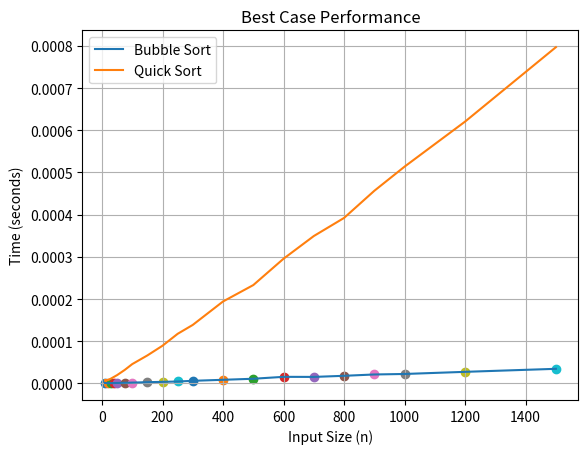
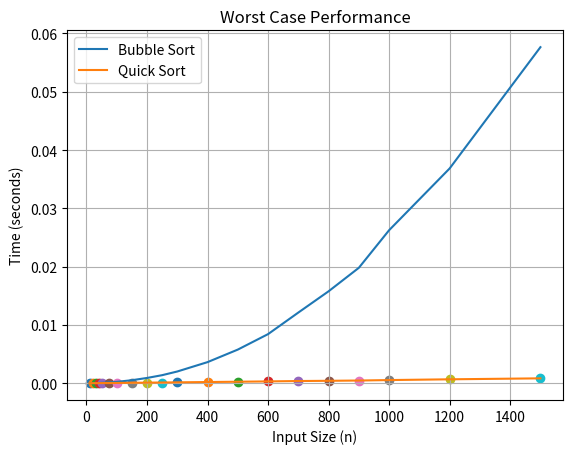
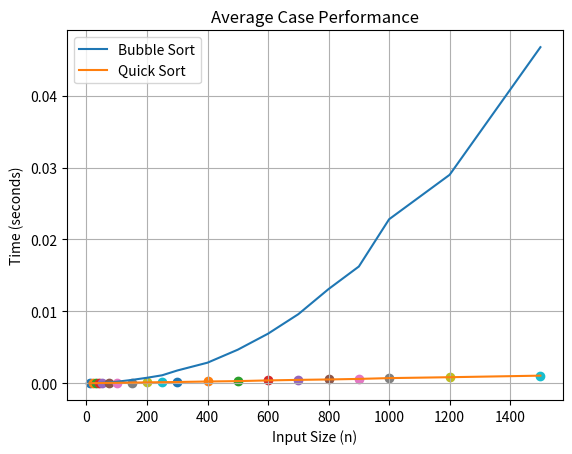

The matplotlib source for these figures, in order:
import random
import time
import matplotlib.pyplot as plt

def bubbleSort(arr):
    n = len(arr)
    for i in range(n):
        swapped = False
        for j in range(0, n - 1 - i):
            if arr[j] > arr[j + 1]:
                arr[j], arr[j + 1] = arr[j + 1], arr[j]
                swapped = True
        if not swapped:
            break
    return arr

def partition(arr, lb, hb):
    pivot_index = random.randint(lb, hb)
    arr[lb], arr[pivot_index] = arr[pivot_index], arr[lb]

    pivot = arr[lb]
    start = lb + 1
    end = hb

    while True:
        while start <= end and arr[start] <= pivot:
            start += 1

        while start <= end and arr[end] > pivot:
            end -= 1

        if start > end:
            break

        arr[start], arr[end] = arr[end], arr[start]

    arr[lb], arr[end] = arr[end], arr[lb]
    return end


def quickSort(arr, lb, hb):
    if lb < hb:
        pivot_index = partition(arr, lb, hb)
        quickSort(arr, lb, pivot_index - 1)
        quickSort(arr, pivot_index + 1, hb)
    return arr

def measure_time(sort_func, arr, repeats=5):
    total = 0
    for _ in range(repeats):
        temp = arr.copy()
        start = time.perf_counter()
        sort_func(temp)
        end = time.perf_counter()
        total += (end - start)
    return total / repeats

sizes = [10, 20, 30, 40, 50, 75, 100, 150, 200, 250,
         300, 400, 500, 600, 700, 800, 900, 1000, 1200, 1500]

bubble_best = []
bubble_worst = []
bubble_avg = []

quick_best = []
quick_worst = []
quick_avg = []

for n in sizes:

    sorted_arr = list(range(n))
    reverse_arr = list(range(n, 0, -1))
    random_arr = random.sample(range(n * 3), n)

    bubble_best.append(measure_time(bubbleSort, sorted_arr.copy()))
    bubble_worst.append(measure_time(bubbleSort, reverse_arr.copy()))
    bubble_avg.append(measure_time(bubbleSort, random_arr.copy()))

    quick_best.append(measure_time(lambda x: quickSort(x, 0, len(x) - 1), sorted_arr.copy()))
    quick_worst.append(measure_time(lambda x: quickSort(x, 0, len(x) - 1), reverse_arr.copy()))
    quick_avg.append(measure_time(lambda x: quickSort(x, 0, len(x) - 1), random_arr.copy()))

def plot_case(title, bubble_times, quick_times):
    plt.figure()
    plt.plot(sizes, bubble_times, label="Bubble Sort")
    plt.plot(sizes, quick_times, label="Quick Sort")

    for i in range(len(sizes)):
        if bubble_times[i] < quick_times[i]:
            plt.scatter(sizes[i], bubble_times[i])
        else:
            plt.scatter(sizes[i], quick_times[i])

    plt.xlabel("Input Size (n)")
    plt.ylabel("Time (seconds)")
    plt.title(title)
    plt.legend()
    plt.grid(True)
    plt.savefig(f'{title}')
    plt.show()

plot_case("Best Case Performance", bubble_best, quick_best)
plot_case("Worst Case Performance", bubble_worst, quick_worst)
plot_case("Average Case Performance", bubble_avg, quick_avg)
